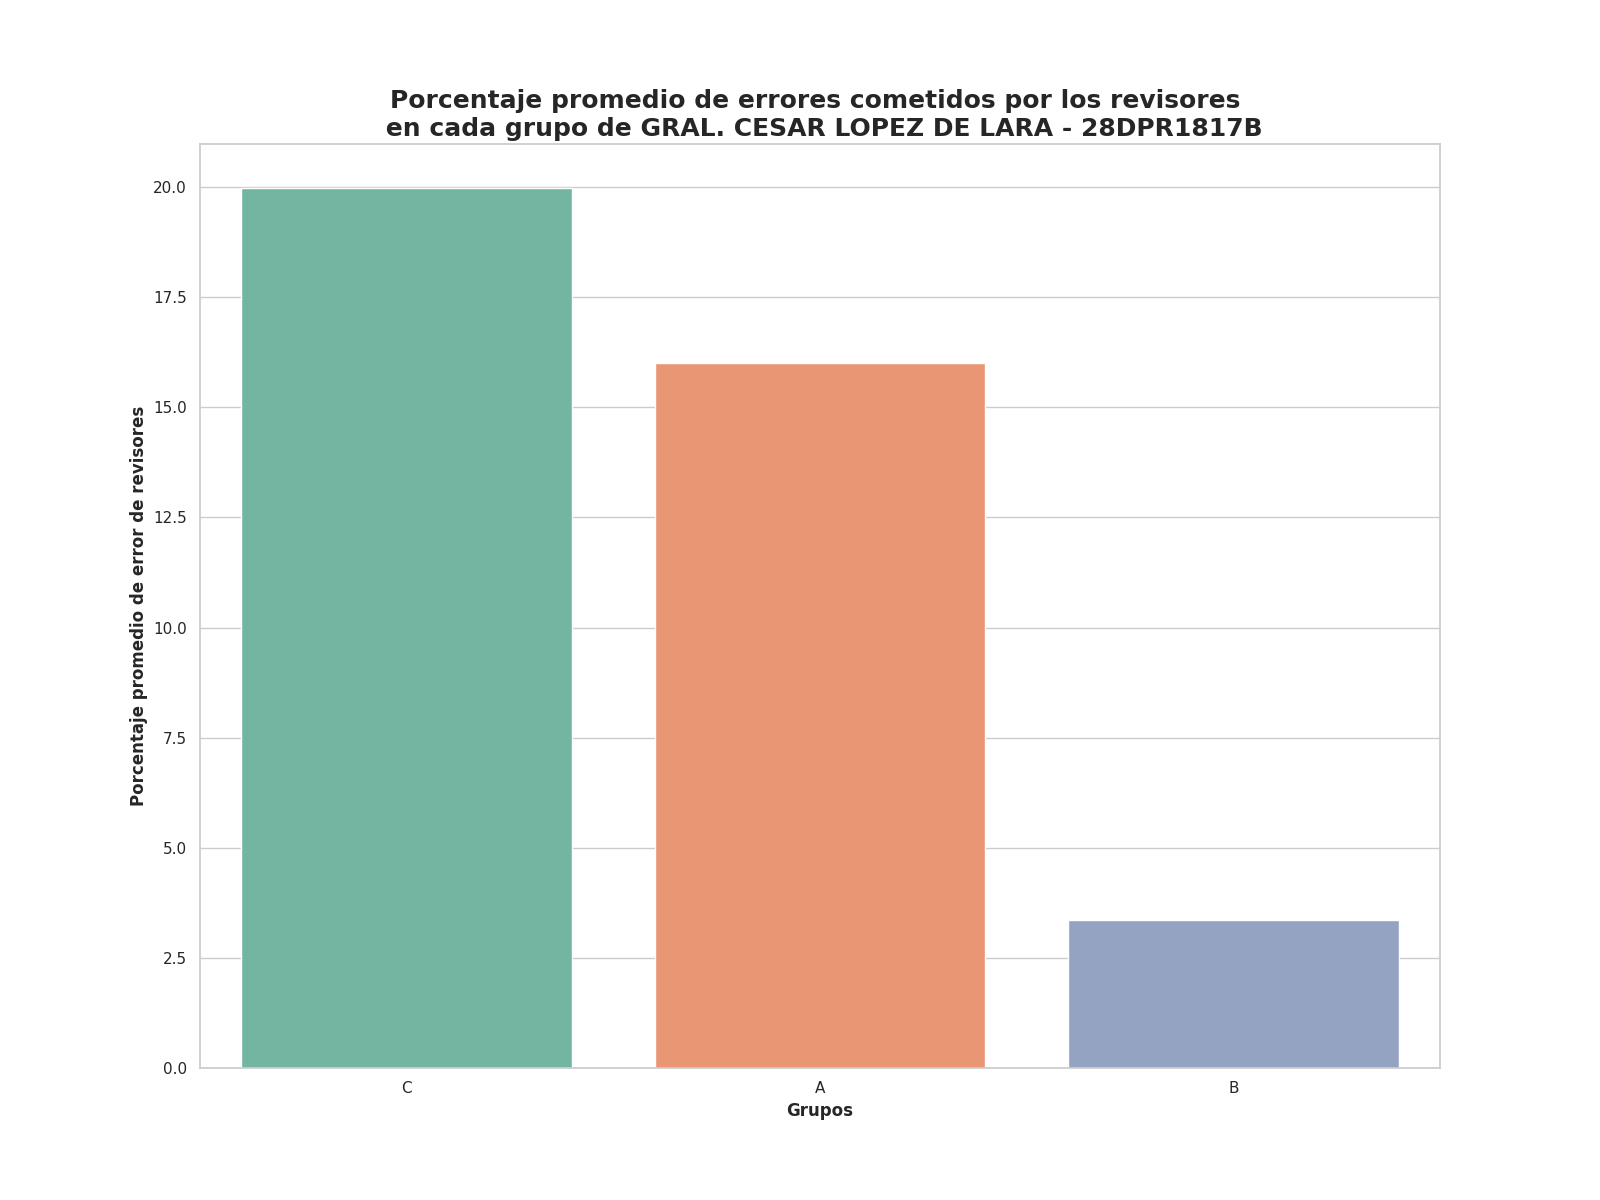

The file beside this chart, header and first rows:
Grupo, Porcentaje promedio de errores
C, 19.98
A, 16.0
B, 3.35
